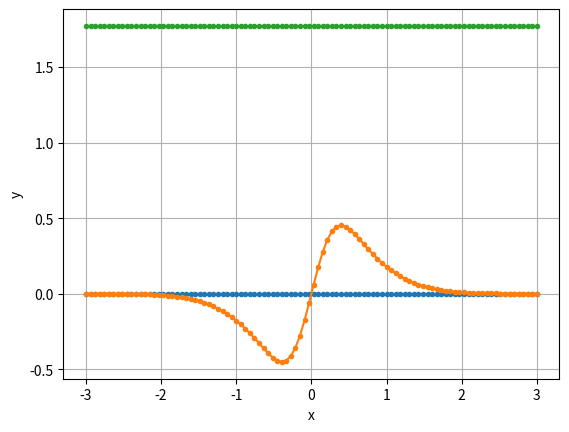

Reproduce this figure in Python.
import numpy as np
import matplotlib.pyplot as plt

def f(x):
    return np.e ** (- (x ** 2))

def summ(n, a):
    suma = 0
    for i in range(1, n):
        suma += f(a + 2*i*a/n)

    return suma

def main():

    n = 10

    # define x and the exponential
    x = np.linspace(-3, 3, 100)
    exp_x = x/n * (f(x) + f(-x) + 2 * summ(n, x))
    pisq = np.sqrt(np.pi) * np.ones_like(x)



    # plot
    plt.plot(x, np.zeros(np.size(x)), '.', label=r"$x$")
    plt.plot(x, exp_x, ".-", label=r"$y=e^(-(x^2))$")
    plt.plot(x, pisq, ".-", label=r"$sqrt(pi)$")

    # tidy the plot
    plt.grid()
    plt.xlabel("x")
    plt.ylabel("y")
    #plt.legend(fontsize=16)

    plt.show()

main()